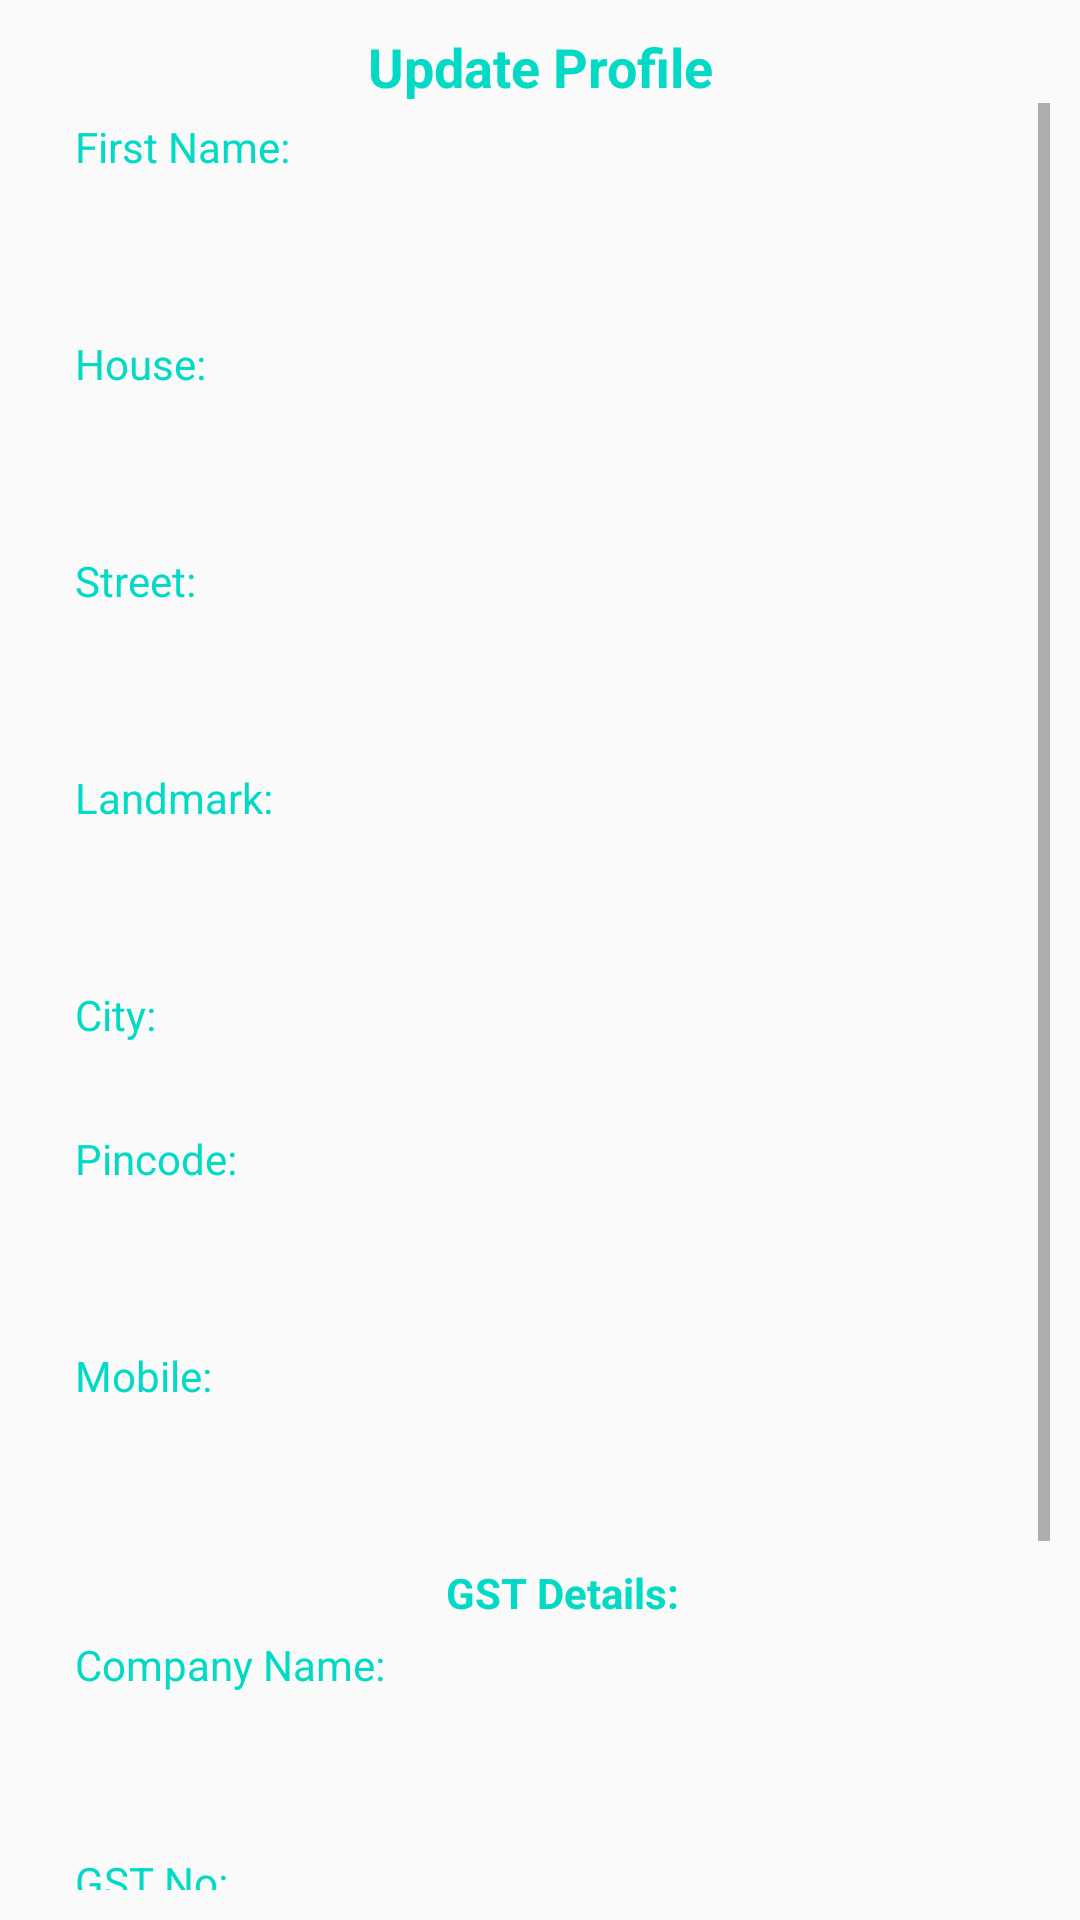

The Android layout XML behind this screen, and the referenced resources:
<!-- AndroidManifest.xml: application theme AppTheme -->
<!-- res/layout/fragment_update_profile2.xml -->
<LinearLayout xmlns:android="http://schemas.android.com/apk/res/android"
    xmlns:tools="http://schemas.android.com/tools"
    android:layout_width="match_parent"
    android:layout_height="match_parent"
    android:padding="10dp"
    android:orientation="vertical"
    tools:context="com.foodapp.murti.Fragments.AccountDetails">

    <TextView
        android:layout_width="match_parent"
        android:layout_height="wrap_content"
        android:text="Update Profile"
        android:layout_gravity="center"
        android:gravity="center"
        android:textColor="@color/colorAccent"
        android:textStyle="bold"
        android:textSize="18dp"/>
    <ScrollView
        android:layout_width="match_parent"
        android:layout_height="wrap_content">
        <LinearLayout
            android:layout_width="match_parent"
            android:layout_height="wrap_content"
            android:orientation="vertical">

            <TextView
                android:layout_width="match_parent"
                android:layout_height="wrap_content"
                android:text="First Name:"
                android:layout_marginLeft="15dp"
                android:layout_marginTop="5dp"
                android:textColor="@color/colorAccent"/>
            <EditText
                android:id="@+id/fname"
                android:layout_width="match_parent"
                android:layout_height="wrap_content"
                android:text=""
                android:padding="12dp"
                android:inputType="textPersonName"
                android:layout_marginLeft="10dp"
                android:layout_marginRight="10dp"
                android:textColor="@color/colorAccent"
                android:background="@drawable/strock_edtttext"/>



            <TextView
                android:layout_width="match_parent"
                android:layout_height="wrap_content"
                android:text="House:"
                android:layout_marginLeft="15dp"
                android:layout_marginTop="5dp"
                android:textColor="@color/colorAccent"/>
            <EditText
                android:id="@+id/house"
                android:layout_width="match_parent"
                android:layout_height="wrap_content"
                android:text=""
                android:inputType="textPersonName"
                android:padding="12dp"
                android:layout_marginLeft="10dp"
                android:layout_marginRight="10dp"
                android:textColor="@color/colorAccent"
                android:background="@drawable/strock_edtttext"/>

            <TextView
                android:layout_width="match_parent"
                android:layout_height="wrap_content"
                android:text="Street:"
                android:layout_marginLeft="15dp"
                android:layout_marginTop="5dp"
                android:textColor="@color/colorAccent"/>
            <EditText
                android:id="@+id/street"
                android:layout_width="match_parent"
                android:layout_height="wrap_content"
                android:text=""
                android:inputType="textPersonName"
                android:padding="12dp"
                android:layout_marginLeft="10dp"
                android:layout_marginRight="10dp"
                android:textColor="@color/colorAccent"
                android:background="@drawable/strock_edtttext"/>



            
            
            
            
            
            
            
            
            
            
            
            
            
            
            
            
            
            

            <TextView
                android:layout_width="match_parent"
                android:layout_height="wrap_content"
                android:text="Landmark:"
                android:layout_marginLeft="15dp"
                android:layout_marginTop="5dp"
                android:textColor="@color/colorAccent"/>
            <EditText
                android:id="@+id/landmark"
                android:layout_width="match_parent"
                android:layout_height="wrap_content"
                android:text=""
                android:inputType="textPersonName"
                android:padding="12dp"
                android:layout_marginLeft="10dp"
                android:layout_marginRight="10dp"
                android:textColor="@color/colorAccent"
                android:background="@drawable/strock_edtttext"/>


            <TextView
                android:layout_width="match_parent"
                android:layout_height="wrap_content"
                android:text="City:"
                android:layout_marginLeft="15dp"
                android:layout_marginTop="5dp"
                android:textColor="@color/colorAccent"/>
            <Spinner
                android:id="@+id/city"
                android:layout_width="match_parent"
                android:layout_height="wrap_content"
                android:text=""
                android:inputType="textPersonName"
                android:padding="12dp"
                android:layout_marginLeft="10dp"
                android:layout_marginRight="10dp"
                android:textColor="@color/colorAccent"
                android:background="@drawable/strock_edtttext"/>

            <TextView
                android:layout_width="match_parent"
                android:layout_height="wrap_content"
                android:text="Pincode:"
                android:layout_marginLeft="15dp"
                android:layout_marginTop="5dp"
                android:textColor="@color/colorAccent"/>
            <EditText
                android:id="@+id/pincode"
                android:layout_width="match_parent"
                android:layout_height="wrap_content"
                android:text=""
                android:inputType="number"
                android:padding="12dp"
                android:layout_marginLeft="10dp"
                android:layout_marginRight="10dp"
                android:textColor="@color/colorAccent"
                android:background="@drawable/strock_edtttext"/>



            <TextView
                android:layout_width="match_parent"
                android:layout_height="wrap_content"
                android:text="Mobile:"
                android:layout_marginLeft="15dp"
                android:layout_marginTop="5dp"
                android:textColor="@color/colorAccent"/>
            <EditText
                android:id="@+id/mobile"
                android:layout_width="match_parent"
                android:layout_height="wrap_content"
                android:text=""
                android:inputType="phone"
                android:maxLength="10"
                android:padding="12dp"
                android:clickable="false"
                android:focusable="false"
                android:layout_marginLeft="10dp"
                android:layout_marginRight="10dp"
                android:textColor="@color/colorAccent"
                android:background="@drawable/strock_edtttext"/>

            <TextView
                android:layout_width="match_parent"
                android:layout_height="wrap_content"
                android:text="GST Details:"
                android:textStyle="bold"
                android:gravity="center"
                android:layout_marginLeft="15dp"
                android:layout_marginTop="5dp"
                android:textColor="@color/colorAccent"/>

            <TextView
                android:layout_width="match_parent"
                android:layout_height="wrap_content"
                android:text="Company Name:"
                android:layout_marginLeft="15dp"
                android:layout_marginTop="5dp"
                android:textColor="@color/colorAccent"/>
            <EditText
                android:id="@+id/lname"
                android:layout_width="match_parent"
                android:layout_height="wrap_content"
                android:text=""
                android:inputType="textPersonName"
                android:padding="12dp"
                android:layout_marginLeft="10dp"
                android:layout_marginRight="10dp"
                android:textColor="@color/colorAccent"
                android:background="@drawable/strock_edtttext"/>


            <TextView
                android:layout_width="match_parent"
                android:layout_height="wrap_content"
                android:text="GST No:"
                android:layout_marginLeft="15dp"
                android:layout_marginTop="5dp"
                android:visibility="visible"
                android:textColor="@color/colorAccent"/>
            <EditText
                android:id="@+id/complex"
                android:layout_width="match_parent"
                android:layout_height="wrap_content"
                android:text=""
                android:inputType="textPersonName"
                android:padding="12dp"
                android:visibility="visible"
                android:layout_marginLeft="10dp"
                android:layout_marginRight="10dp"
                android:textColor="@color/colorAccent"
                android:background="@drawable/strock_edtttext"/>

            <Button
                android:id="@+id/submit"
                android:layout_width="match_parent"
                android:layout_height="wrap_content"
                android:text="Submit"
                android:background="@drawable/strock4"
                android:padding="10dp"
                android:textSize="22dp"
                android:textColor="#fff"
                android:layout_marginTop="20dp"
                android:layout_marginLeft="20dp"
                android:layout_marginRight="20dp"
                android:gravity="center"
                android:layout_marginBottom="20dp"/>

        </LinearLayout>
    </ScrollView>


</LinearLayout>
<!-- resources referenced by this layout -->
<resources>
  <style name="AppTheme" parent="Theme.AppCompat.DayNight.NoActionBar">
          
          <item name="colorPrimary">@color/colorPrimary</item>
          <item name="colorPrimaryDark">@color/colorPrimaryDark</item>
          <item name="colorAccent">@color/colorAccent</item>
          <item name="drawerArrowStyle">@style/DrawerHamburgerStyle</item>
          
      </style>
  <style name="DrawerHamburgerStyle" parent="@style/Widget.AppCompat.DrawerArrowToggle">
          <item name="spinBars">true</item>
          <item name="color">@android:color/white</item>
      </style>
  <!-- not gathered from this repository: default colours our renderer supplied (Android Studio template values) -->
  <color name="colorPrimary">#FF6200EE</color>
  <color name="colorPrimaryDark">#FF3700B3</color>
  <color name="colorAccent">#FF03DAC5</color>
</resources>
